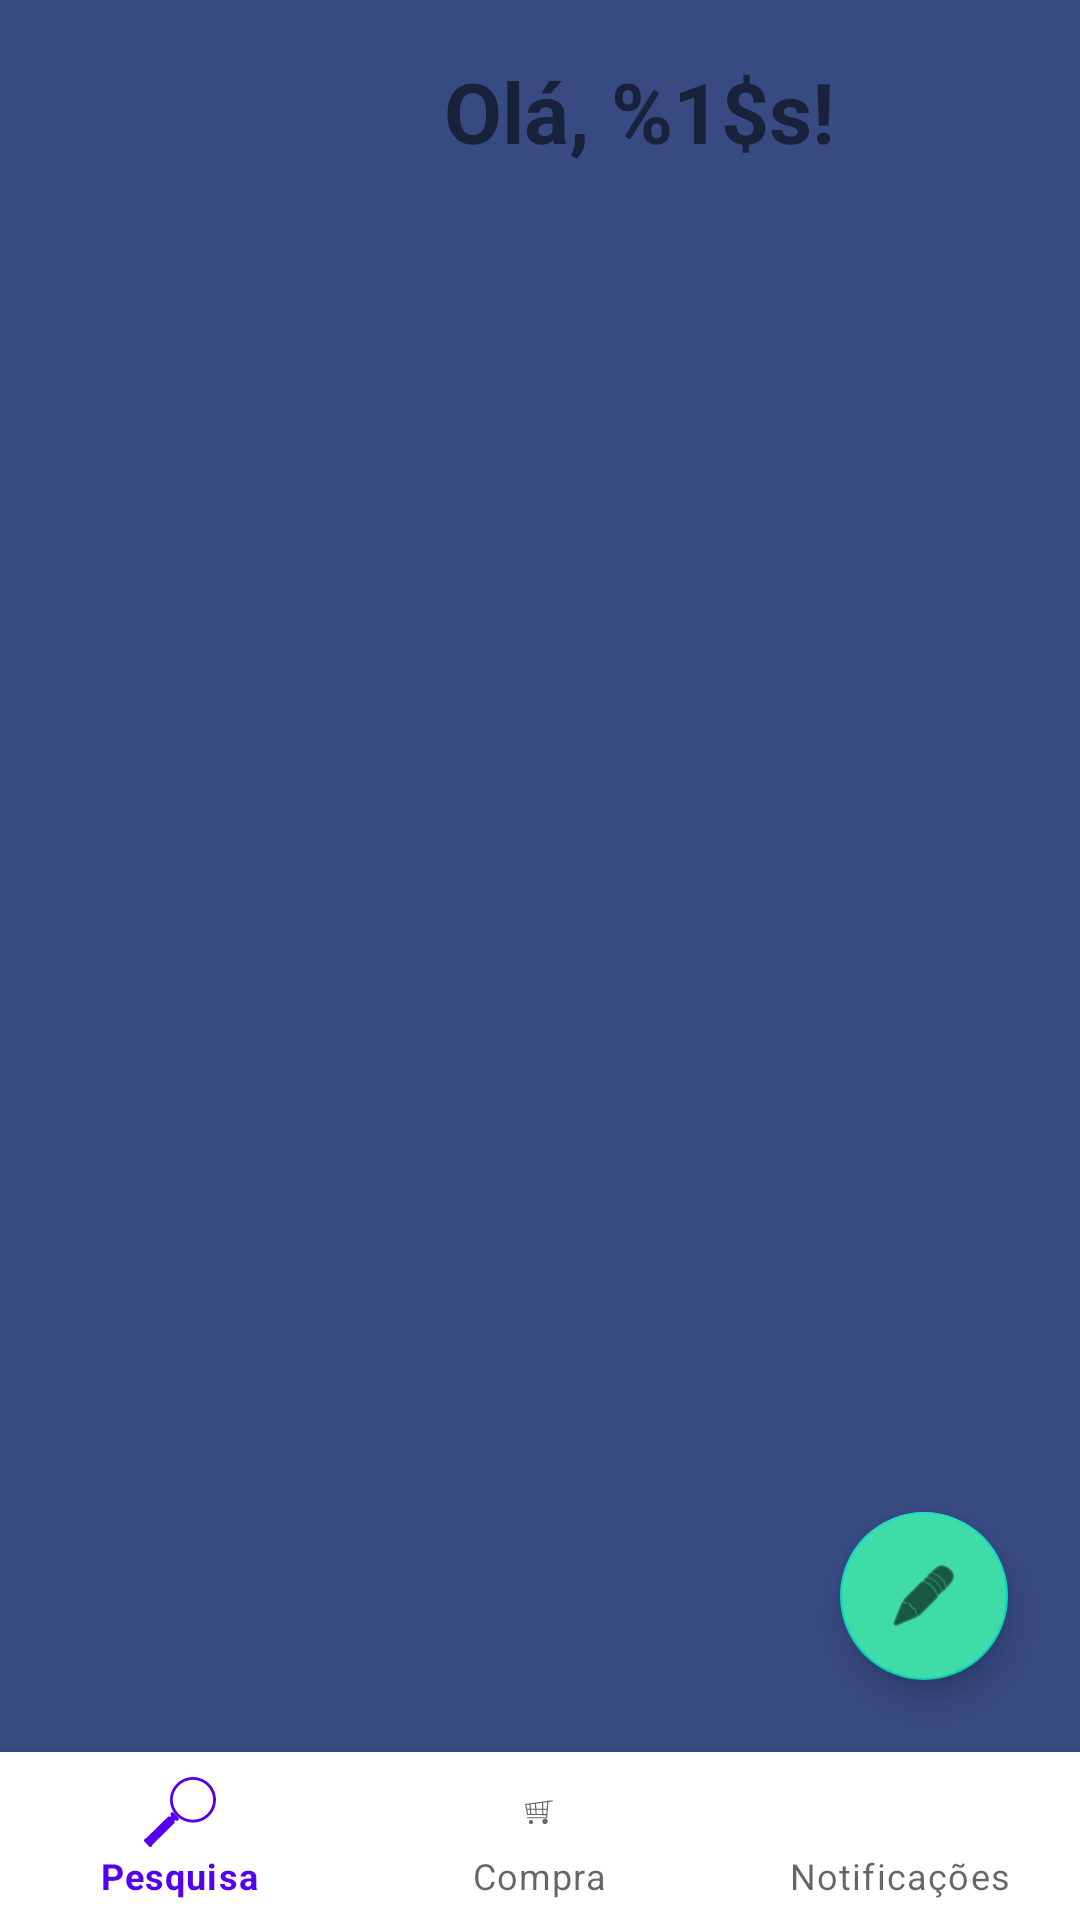

The Android layout XML behind this screen, and the referenced resources:
<!-- AndroidManifest.xml: application theme Theme.PetCenterTwo -->
<!-- res/layout/fragment_home.xml -->
<?xml version="1.0" encoding="utf-8"?>
<androidx.constraintlayout.widget.ConstraintLayout xmlns:android="http://schemas.android.com/apk/res/android"
    xmlns:app="http://schemas.android.com/apk/res-auto"
    xmlns:tools="http://schemas.android.com/tools"
    android:layout_width="match_parent"
    android:layout_height="match_parent"
    tools:context=".presenter.fragment.HomeFragment">

    <androidx.appcompat.widget.Toolbar
        android:id="@+id/toolbar"
        android:layout_width="match_parent"
        android:layout_height="wrap_content"
        android:background="@color/dark_purple"
        app:layout_constraintEnd_toEndOf="parent"
        app:layout_constraintStart_toStartOf="parent"
        app:layout_constraintTop_toTopOf="parent">

        <androidx.constraintlayout.widget.ConstraintLayout
            android:layout_width="match_parent"
            android:layout_height="wrap_content">

            <androidx.appcompat.widget.AppCompatImageView
                android:id="@+id/imgTitleHistory"
                android:layout_width="50dp"
                android:layout_height="50dp"
                android:layout_marginTop="12dp"
                android:layout_marginBottom="12dp"
                android:src="@drawable/ic_pets"
                app:layout_constraintBottom_toBottomOf="parent"
                app:layout_constraintStart_toStartOf="parent"
                app:layout_constraintTop_toTopOf="parent" />

            <androidx.appcompat.widget.AppCompatTextView
                android:id="@+id/tvWelcomeText"
                android:layout_width="wrap_content"
                android:layout_height="wrap_content"
                android:layout_marginBottom="12dp"
                android:text="@string/history_title"
                android:textSize="28dp"
                android:textStyle="bold"
                app:layout_constraintBottom_toBottomOf="parent"
                app:layout_constraintEnd_toEndOf="parent"
                app:layout_constraintStart_toEndOf="@+id/imgTitleHistory"
                app:layout_constraintTop_toTopOf="@+id/imgTitleHistory" />

        </androidx.constraintlayout.widget.ConstraintLayout>

    </androidx.appcompat.widget.Toolbar>


    <FrameLayout
        android:id="@+id/containerView"
        android:layout_width="0dp"
        android:layout_height="0dp"
        android:background="@color/dark_purple"
        app:layout_constraintBottom_toTopOf="@+id/btnNavigationView"
        app:layout_constraintEnd_toEndOf="parent"
        app:layout_constraintStart_toStartOf="parent"
        app:layout_constraintTop_toBottomOf="@+id/toolbar" />

    <com.google.android.material.floatingactionbutton.FloatingActionButton
        android:id="@+id/btnFab"
        android:layout_width="wrap_content"
        android:layout_height="wrap_content"
        android:layout_marginEnd="24dp"
        android:layout_marginBottom="24dp"
        android:backgroundTint="@color/green"
        android:src="@android:drawable/ic_menu_edit"
        app:fabSize="normal"
        app:layout_constraintBottom_toBottomOf="@+id/containerView"
        app:layout_constraintEnd_toEndOf="parent" />

    <com.google.android.material.bottomnavigation.BottomNavigationView
        android:id="@+id/btnNavigationView"
        android:layout_width="0dp"
        android:layout_height="wrap_content"
        app:layout_constraintBottom_toBottomOf="parent"
        app:layout_constraintEnd_toEndOf="parent"
        app:layout_constraintStart_toStartOf="parent"
        app:menu="@menu/bottom_menu" />

    <androidx.recyclerview.widget.RecyclerView
        android:id="@+id/rvMyPets"
        android:layout_width="match_parent"
        android:layout_height="wrap_content"
        android:minHeight="1000dp"
        android:paddingBottom="150dp"
        android:scrollbars="vertical"
        app:layoutManager="androidx.recyclerview.widget.LinearLayoutManager"
        app:layout_constraintEnd_toEndOf="parent"
        app:layout_constraintStart_toStartOf="parent"
        app:layout_constraintTop_toBottomOf="@+id/toolbar"
        tools:itemCount="3"
        tools:listitem="@layout/item_register_pet" />


</androidx.constraintlayout.widget.ConstraintLayout>
<!-- res/layout/item_register_pet.xml (included above) -->
<?xml version="1.0" encoding="utf-8"?>
<androidx.constraintlayout.widget.ConstraintLayout
    xmlns:android="http://schemas.android.com/apk/res/android"
    xmlns:app="http://schemas.android.com/apk/res-auto"
    xmlns:tools="http://schemas.android.com/tools"
    android:layout_width="match_parent"
    android:layout_height="wrap_content"
    android:layout_margin="16dp"
    android:background="@drawable/bg_rounded">

    <androidx.appcompat.widget.AppCompatTextView
        android:id="@+id/tvItemName"
        android:layout_width="wrap_content"
        android:layout_height="wrap_content"
        android:layout_marginStart="16dp"
        android:layout_marginTop="16dp"
        android:textSize="20sp"
        android:textStyle="bold"
        app:layout_constraintStart_toStartOf="parent"
        app:layout_constraintTop_toTopOf="parent"
        tools:text="Name" />

    <androidx.appcompat.widget.AppCompatTextView
        android:id="@+id/tvItemTipo"
        android:layout_width="wrap_content"
        android:layout_height="wrap_content"
        android:layout_marginStart="16dp"
        android:layout_marginTop="16dp"
        android:textSize="20sp"
        app:layout_constraintStart_toStartOf="parent"
        app:layout_constraintTop_toBottomOf="@+id/tvItemName"
        tools:text="Tipo" />
    <androidx.appcompat.widget.AppCompatTextView
        android:id="@+id/tvItemRaca"
        android:layout_width="wrap_content"
        android:layout_height="wrap_content"
        android:layout_marginStart="16dp"
        android:layout_marginTop="16dp"
        android:textSize="20sp"
        app:layout_constraintStart_toStartOf="parent"
        app:layout_constraintTop_toBottomOf="@+id/tvItemTipo"
        tools:text="Raca" />

    <androidx.appcompat.widget.AppCompatTextView
        android:id="@+id/tvItemDataNascimento"
        android:layout_width="wrap_content"
        android:layout_height="wrap_content"
        android:layout_marginStart="16dp"
        android:layout_marginTop="16dp"
        android:textSize="20sp"
        app:layout_constraintBottom_toBottomOf="parent"
        app:layout_constraintStart_toStartOf="parent"
        app:layout_constraintTop_toBottomOf="@+id/tvItemRaca"
        android:layout_marginBottom="16dp"
        tools:text="Data Nasimento" />
    <androidx.appcompat.widget.AppCompatTextView
        android:id="@+id/tvRemove"
        android:layout_width="wrap_content"
        android:layout_height="wrap_content"
        android:padding="16dp"
        android:text="Delete"
        android:textColor="@color/black"
        android:textSize="16sp"
        app:layout_constraintEnd_toEndOf="parent"
        app:layout_constraintTop_toTopOf="parent" />

</androidx.constraintlayout.widget.ConstraintLayout>
<!-- resources referenced by this layout -->
<resources>
  <color name="black">#FF000000</color>
  <color name="dark_purple">#374A82</color>
  <color name="green">#40DCA7</color>
  <!-- drawable bg_rounded (drawable) -->
  <?xml version="1.0" encoding="utf-8"?>
  <shape xmlns:android="http://schemas.android.com/apk/res/android"
      android:shape="rectangle">
  <solid android:color="@color/white"/>
      <corners android:radius="8dp" />
      <stroke android:color="@color/purple" android:width="1dp" />
  
  </shape>
  <string name="history_title">Olá, %1$s!</string>
  <style name="Theme.PetCenterTwo" parent="Theme.MaterialComponents.DayNight.DarkActionBar">
          
          <item name="colorPrimary">@color/purple_500</item>
          <item name="colorPrimaryVariant">@color/purple_700</item>
          <item name="colorOnPrimary">@color/white</item>
          
          <item name="colorSecondary">@color/teal_200</item>
          <item name="colorSecondaryVariant">@color/teal_700</item>
          <item name="colorOnSecondary">@color/black</item>
          
          <item name="android:statusBarColor" tools:targetApi="l">?attr/colorPrimaryVariant</item>
          
      </style>
  <color name="white">#FFFFFFFF</color>
  <color name="purple">#613CEA</color>
  <color name="purple_500">#FF5500EE</color>
  <color name="purple_700">#FF3700B3</color>
  <color name="teal_200">#FF03DAC5</color>
  <color name="teal_700">#FF018786</color>
</resources>
